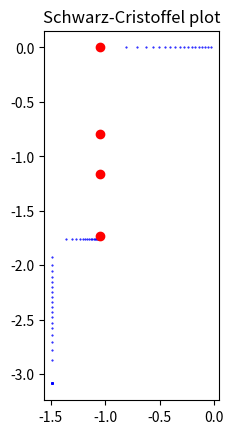

This chart was generated by the following Python code:
# %% [markdown]
# 
# Schwarz Cristoffel for ditch cross section


# %%
import numpy as np
from scipy.optimize import least_squares
import matplotlib.pyplot as plt
from scipy.special import erf


# %%

# --- Given angles / k_i ---
# Example values for the corners B, C, D, E
k = [0.5, -0.5, 0.5, 0.5]
b, c, e = 2, 0.5, 1.5
B, C, D, E = b + 0j, b - c * 1j, 0 - c * 1j, 0 - e * 1j

# %% Intgration points between a and b density of points increases towards a and b

def unpack_u(u):
    """Return new parameters (robust)
    
    Make sure that during optiomisations subsequent points are always increasing
    
    Paramters
    ---------
    u: floats (u0, u1, u2, u3)
    """

    a = np.exp(u[0])      # BC
    b = np.exp(u[1])     # DE
    c = np.exp(u[2])  # extra marge
    
    # cumulative χ-coordinates
    xB = 1.0        # xB is kept fixed
    xC = xB + a
    xD = xB + a + b
    xE = xB + a + b + c

    return np.array([xB, xC, xD, xE])


def erf_map(a, b, N=101, W=2.5):
    """Return points between a and b concentrated near a and b.

    Parameters
    ----------
    a, b: floats
        boundary of segment along the real axis
    N: int
        Number of points
    W: float, default 2..5
        max min value defined by (b - a) * erf(W)
    """
    s = np.linspace(-W, W, N)
    M = 0.5 * (a + b)
    L = 0.5 * (a - b)
    x = M - L * erf(s)
    return x[1:-1]



def sc_along_real_ufunc(x, xP, k):
    """Return integration of Scharz-Cristoffel argument at x given points (sigularities at xP).
    
    Parameters
    ----------
    x: np.array
        points on the real axis
    xP: floats (real)
        points along real axis causing boundary in z-plane to bend.
    k: float
        exponents arg will be (x - xi) ** (-ki), where ki = alpha / pi (alpha inner angle between sections)
    """
    xP = np.asarray(xP)
    sc_integral = 0 + 0j # Force complex
    
    # --- Always integrate from zero and pass points between 0 and x
    # --- It is assumed that all xP > 0
    assert np.all(xP > 0) and np.all(np.diff(xP) > 0), "All points must be > 0 and series must increase."
    
    for ix, xi in enumerate(xP):
        assert not np.isclose(np.abs(xi - xP).min()), f"x must not be close to xP[{ix}]={xP}"
    
    y = np.ones_like(x)
    for xi, ki in zip(xP, k):
        y *= (x - xi + 0j) ** (-ki)
        
    ym = 0.5 * (y[:-1] + y[1:])
    dx = np.diff(x)
    int_arg = ym * dx
    sc_integral = np.cumsum(int_arg.real) + 1j * np.cumsum(int_arg.imag)
    xm = 0.5 * (x[:-1] + x[1:])
    return sc_integral, xm


def sc_along_real_ax(x, xP, k):
    """Return integration of Scharz-Cristoffel argument at x given points (sigularities at xP).
    
    Parameters
    ----------
    x: float (real)
        Point on the real axis
    xP: floats (real)
        points along real axis causing boundary in z-plane to bend.
    k: float
        exponents arg will be (x - xi) ** (-ki), where ki = alpha / pi (alpha inner angle between sections)
    """
    xP = np.asarray(xP)
    sc_integral = 0 + 0j # Force complex
    
    # --- Always integrate from zero and pass points between 0 and x
    # --- It is assumed that all xP > 0
    assert np.all(xP > 0) and np.all(np.diff(xP) > 0), "All points must be > 0 and series must increase."
    
    xP_ = np.hstack((0, xP))
    for x1, x2 in zip(xP_[:-1], xP_[1:]):        
        a = x1
    
        if x <= a:
            break
        
        b = min(x, x2) # x may be < than b
        s = erf_map(a, b, N=100, W=2.5)
        ds = np.diff(s)        
        sm = 0.5 * (s[:-1] + s[1:]) # excludes a and b
        
        # --- compute argument of SC     
        prod = 1.0
        for xi, ki in zip(xP, k):
            prod *= (sm - xi + 0j) ** (-ki)  # force complex
        
        # --- integrate using trapezium rule
        sc_integral += np.sum(prod.real * ds + 1j * prod.imag * ds)
    return sc_integral


def sc_segment(i, xP, k):
    """"Return integrate between xP[i] and xP[i+1], gets segment in z plane before rotation stretching and translation.
   
    Parameters
    ----------
    i: int 
        segment number
    xP: floats (real)
        points along x-axis, singularities
    k: floats (real)
        neg exponents SC argument ...(x - xi) ** (-ki) ...
    """
    a, b= xP[i], xP[i+1]
    s = erf_map(a, b, N=100, W=2.5)
    ds = np.diff(s)        
    sm = 0.5 * (s[:-1] + s[1:]) # excludes a and b
    
    # --- compute argument of SC     
    prod = 1.0
    for xi, ki in zip(xP, k):
        prod *= (sm - xi + 0j) ** (-ki)  # force complex
    
    return  np.sum(prod.real * ds + 1j * prod.imag * ds)


# --- Objective function for least-squares ---
def objective(u, lengths):
    """
    u = np.log(scales), used to enforce positivity / better scaling
    Returns vector of differences between computed and desired lengths
    """
    # unpack u into χ-points: here we fix xB = 1.0, solve for xC, xD, xE
    xB = 1.0
    tC, tD, tE = np.exp(u)   # scale factors
    xC = xB + tC
    xD = xC + tD
    xE = xD + tE
    xP = [xB, xC, xD, xE]

    # desired lengths in z-plane
    desired_ratios = np.array([lengths[1] / lengths[0], lengths[2] / lengths[0]]) # [c/b e/b]
    
    # compute segment lengths
    computed = []
    for i in range(len(lengths)):
        L = sc_segment(i, xP, k)
        computed.append(np.abs(L)) # The length
    
    computed_ratios = np.array([computed[1] / computed[0], computed[2] / computed[0]])

    return computed_ratios - desired_ratios

# ---- Leg B en D op -1 en 1 voor de arcsin
def chi_to_chi1(chi, idxB=0, idxD=2):
    """
    Mapping from points on x-axis to -1 and +1 for arcsin. The indices of the points are given.
    
    Linear mapping: chi[idxB] -> -1, chi[idxD] -> +1
    chi : array of chi-points (optimized pooints along the axis)
    idxB, idxD : indices of B and D in chi
    """
    chi = np.asarray(chi)
    B = chi[idxB]
    D = chi[idxD]
    scale = 2.0 / (D - B)
    chi1 = scale * (chi - B) - 1.0
    return chi1

# %%
# --- Initial guess ---
u0 = np.log([0.5, 0.5, 1.0])  # rough starting guesses for xC-xB, xD-xC, xE-xD
xP = unpack_u(u0)


# --- Solve with least squares ---
res = least_squares(objective, u0, xtol=1e-13, ftol=1e-13, gtol=1e-13, max_nfev=200, method='trf', args=[[b, c, e]])
print("Optimization success:", res.success, res.message)

# --- Extract χ-points ---
xB = 1.0
tC, tD, tE = np.exp(res.x)
xC = xB + tC
xD = xC + tD
xE = xD + tE
xP_new = [xB, xC, xD, xE]
print("xp_new:", xP_new)

chi = chi_to_chi1(xP_new, idxB=0, idxD=2)
print("chi", chi)

Q = 1
Omega =Q * (0.5j -1j / np.pi * np.arcsin(chi + 0j)) # Between 0 at bottom to Q at top
print(Omega.imag)

# Let's compute a series of points and show them in the z-plain

xp = np.hstack((np.linspace(        0 , xP_new[0], 20)[1:-1],
                np.linspace(xP_new[1], xP_new[2], 20)[1:-1],
                np.linspace(xP_new[2], xP_new[3], 20)[1:-1],
                np.linspace(xP_new[3], xP_new[3] + 1., 20)[1:-1]
))

Z = []
for x in xp:
    Z.append(sc_along_real_ax(x, xP_new, k))
Z = np.array(Z, dtype=complex)

ZP = []
for x in xP:
    ZP.append(sc_along_real_ax(x, xP_new, k))
ZP = np.array(ZP, dtype=complex)


fig, ax = plt.subplots()
ax.set(title="Schwarz-Cristoffel plot")
ax.plot(Z.real, Z.imag, 'b.', ms=1)
ax.plot(ZP.real, ZP.imag, 'ro')

ax.set_aspect(1.0)


# Nu nog de ZP punten mappen naar de z-plane
p = (B - C) / (xP_new[0] - xP_new[1])
q = (xP_new[0] * C - xP_new[1] * B ) / (xP_new[0] - xP_new[1])

bb = p * xP_new[0] + q
cc = p * xP_new[1] + q
dd = p * xP_new[2] + q
ee = p * xP_new[3] + q

print(f"{B:.3f}, {C:.3f}, {D:.3f}, {E:.3f}")
print(f"{bb:.3f}, {cc:.3f}, {dd:.3f}, {ee:.3f}")

print("Done")




# %%
